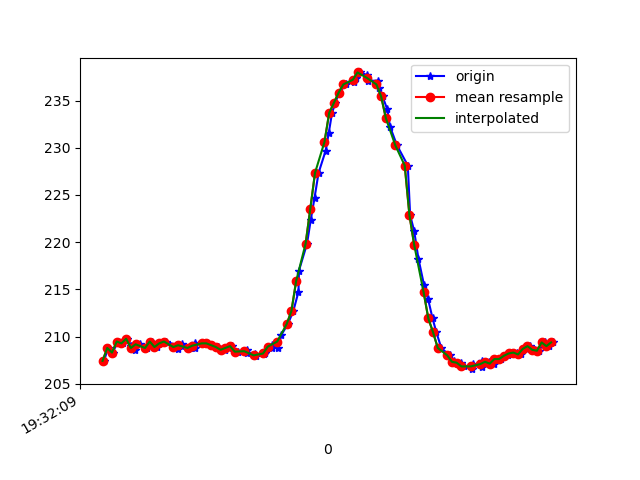

Source data for this figure (header and first rows):
1617737529566, 433166273283777, 207.42188, -258.39844, -65.625
1617737529584, 433166291871251, 208.8, -260.1, -67.58
1617737529603, 433166311008109, 208.3, -259.9, -67.58
1617737529625, 433166329931317, 209.5, -260.5, -68.75
1617737529646, 433166349007132, 209.3, -259.8, -67.97
1617737529665, 433166368143990, 209.8, -260.2, -67.38
1617737529682, 433166387189283, 209, -259.2, -67.38
1617737529698, 433166406265098, 208.6, -260.1, -68.36
1617737529717, 433166425279870, 209.2, -260.2, -68.26
1617737529749, 433166446675304, 208.8, -260.1, -68.36
1617737529770, 433166463736713, 209.5, -259.2, -67.38
1617737529792, 433166482873571, 208.9, -259.1, -66.5
1617737529807, 433166502346163, 209.3, -258.7, -66.02
1617737529828, 433166521757712, 209.5, -259.9, -66.99
1617737529876, 433166541169261, 209.1, -259.5, -67.58
1617737529878, 433166560245076, 208.7, -259.2, -67.19
1617737529895, 433166579381934, 209, -259.6, -67.68
1617737529898, 433166598885047, 209.2, -259.5, -66.99
1617737529930, 433166618113468, 208.8, -259.4, -67.38
1617737529951, 433166637341890, 208.8, -260, -67.68
1617737529953, 433166656539790, 209.3, -259.1, -67.87
1617737529980, 433166675798733, 209.3, -259.3, -66.99
1617737530001, 433166695240803, 209.3, -259.8, -67.38
1617737530024, 433166714316618, 209.1, -259.2, -67.19
1617737530048, 433166733514518, 208.9, -259.3, -67.87
1617737530051, 433166752895546, 208.9, -259.5, -67.29
1617737530077, 433166771940840, 208.6, -259.4, -67.38
1617737530096, 433166791016655, 208.8, -258.9, -66.5
1617737530110, 433166810306119, 209, -258.9, -66.5
1617737530132, 433166829504019, 208.4, -259.1, -66.7
1617737530170, 433166848854526, 208.6, -259.1, -66.99
1617737530172, 433166868021904, 208.3, -259.8, -67.19
1617737530204, 433166887311368, 208.1, -259.5, -67.29
1617737530208, 433166906631354, 207.9, -259.6, -67.68
1617737530243, 433166925646126, 208.1, -259, -66.31
1617737530247, 433166944721941, 208.3, -258.8, -66.21
1617737530277, 433166963736713, 208.8, -259, -67.38
1617737530279, 433166982812528, 209.1, -258.8, -66.7
1617737530304, 433167002020907, 208.8, -258, -66.5
1617737530317, 433167021188286, 210.2, -258, -65.62
1617737530345, 433167040325143, 211.3, -256.9, -65.82
1617737530368, 433167059706171, 212.7, -255.2, -64.75
1617737530390, 433167078904071, 214.7, -254.1, -63.77
1617737530392, 433167098132493, 217, -253.6, -62.5
1617737530426, 433167117238829, 219.8, -252.1, -61.33
1617737530442, 433167136436729, 222.4, -251.8, -60.25
1617737530458, 433167155634629, 224.7, -252.1, -58.2
1617737530475, 433167174893572, 227.3, -251.1, -56.25
1617737530505, 433167194121993, 229.7, -250.8, -55.08
1617737530518, 433167213289372, 231.5, -250.6, -52.64
1617737530532, 433167232517794, 233.7, -251.3, -52.25
1617737530546, 433167251990386, 234.8, -252.5, -50.98
1617737530562, 433167270974637, 235.8, -252.1, -50.2
1617737530590, 433167290050451, 236.7, -251.8, -49.12
1617737530625, 433167309431479, 237, -250.4, -48.24
1617737530632, 433167328232603, 237.4, -250.5, -47.36
1617737530652, 433167347430503, 238, -251, -47.75
1617737530682, 433167366689446, 237.7, -251.2, -47.75
1617737530686, 433167385887346, 237.1, -252.5, -48.24
1617737530728, 433167405146288, 237.1, -252.9, -49.9
1617737530730, 433167424344189, 236.3, -253.4, -49.8
... 38 more rows
